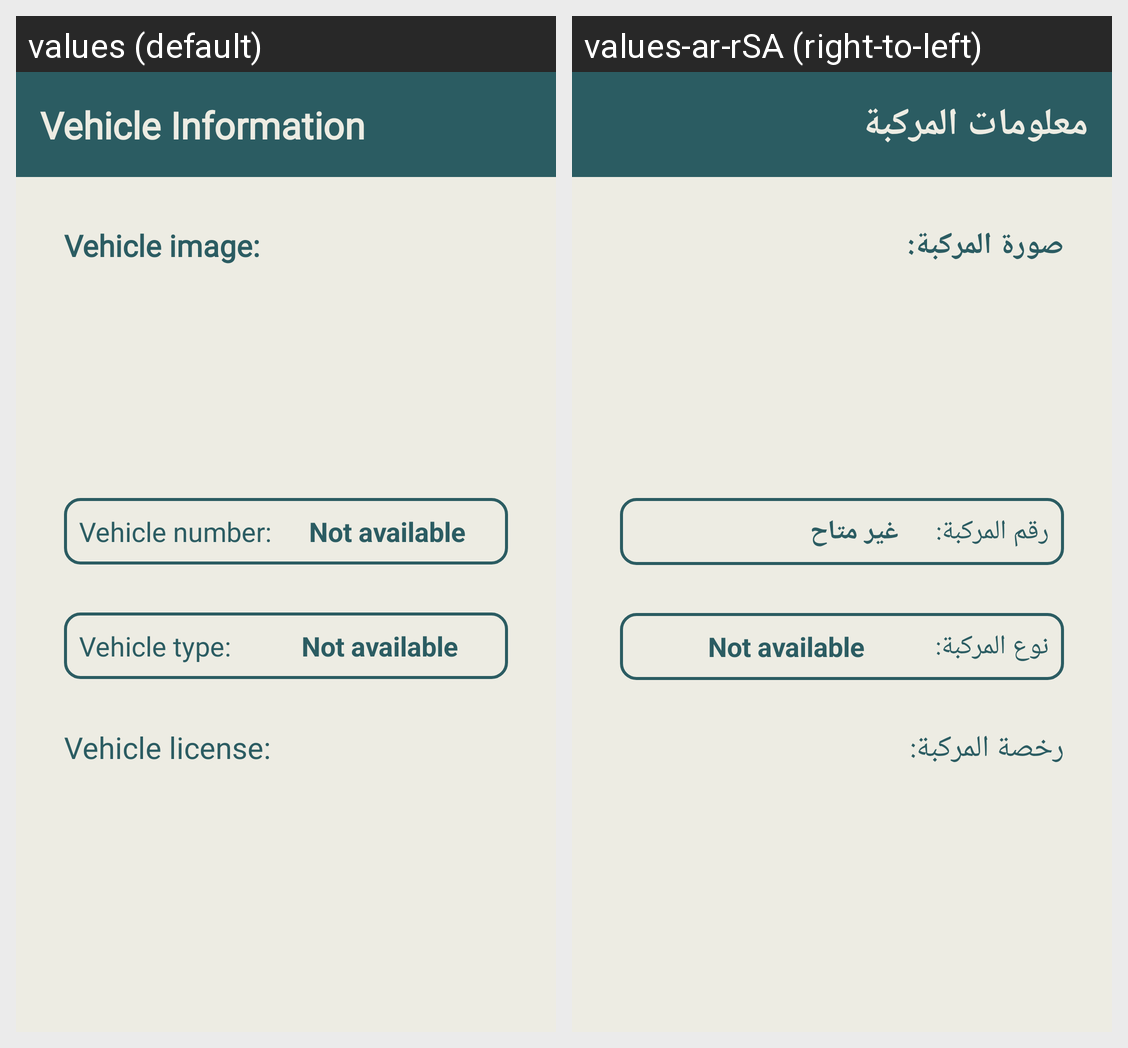

Strings drawn on this Android screen and how each of the app's shown locales translates them:
Android screen res/layout/activity_vehicle_information.xml rendered under 2 locales, left to right: values (default), values-ar-rSA (right-to-left). Device: Nexus 5 (rendered at 1080×1920; each locale shown at half size, 540×960, under a caption strip naming it); theme Theme.Wasselha.
Strings drawn on this screen, with the default value and each locale's value (text and hints the layout hard-codes, and strings that could not be matched under every locale, appear in the picture but are not listed):

vehicle_information_main_title
  values: Vehicle Information
  values-ar-rSA: معلومات المركبة

vehicle_image_in_car_info_page
  values: Vehicle image:
  values-ar-rSA: صورة المركبة:

vehicle_number
  values: Vehicle number:
  values-ar-rSA: رقم المركبة:

not_available
  values: Not available
  values-ar-rSA: غير متاح

vehicle_type
  values: Vehicle type:
  values-ar-rSA: نوع المركبة:

vehicle_license_in_car_info_page
  values: Vehicle license:
  values-ar-rSA: رخصة المركبة:
